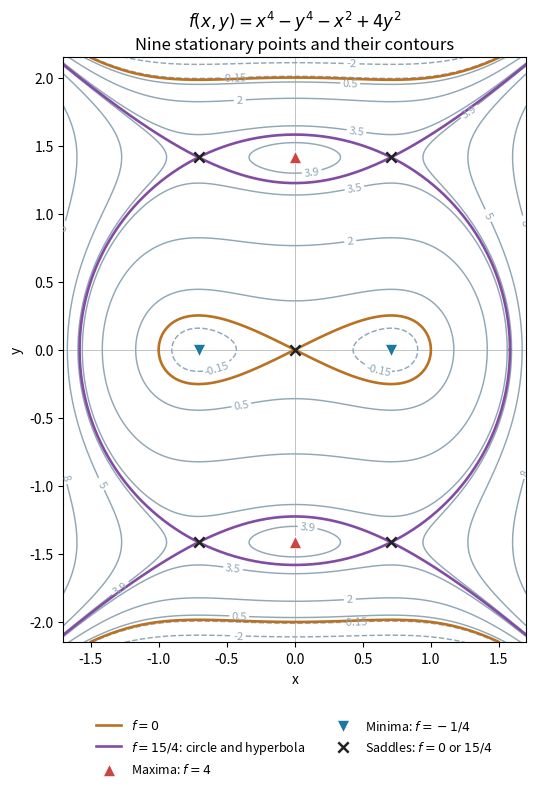

Source code (Python): (Note: this script raises an exception after producing the figure.)
"""Nine stationary points of a quartic. Python 3.14, NumPy 2.3.5, Matplotlib 3.10.7."""
from pathlib import Path
import matplotlib
matplotlib.use('Agg')
import matplotlib.pyplot as plt
import numpy as np


def main():
    plt.rcParams.update({'font.size': 10, 'figure.facecolor': 'white', 'axes.facecolor': 'white'})
    x, y = np.meshgrid(np.linspace(-1.7, 1.7, 901), np.linspace(-2.15, 2.15, 1001))
    z = x**4-y**4-x*x+4*y*y
    fig, ax = plt.subplots(figsize=(7.2, 7.8), dpi=120, layout='constrained')
    cs = ax.contour(x, y, z, levels=[-2, -.15, .5, 2, 3.5, 3.9, 5, 8], colors='#91a7b6', linewidths=1.05)
    ax.clabel(cs, fmt='%g', fontsize=8)
    ax.contour(x, y, z, levels=[0], colors='#ba7121', linewidths=1.9)
    ax.plot([], [], color='#ba7121', lw=1.9, label=r'$f=0$')
    t = np.linspace(0, 2*np.pi, 1500)
    ax.plot(np.sqrt(2.5)*np.cos(t), np.sqrt(2.5)*np.sin(t), color='#834ca3', lw=1.9, label=r'$f=15/4$: circle and hyperbola')
    xx = np.linspace(-1.7, 1.7, 1000)
    for sign in [-1, 1]:
        ax.plot(xx, sign*np.sqrt(xx*xx+1.5), color='#834ca3', lw=1.9)
    a, b = 1/np.sqrt(2), np.sqrt(2)
    ax.scatter([0, 0], [-b, b], marker='^', s=80, c='#c94742', edgecolors='white', linewidths=.6, zorder=6, label=r'Maxima: $f=4$')
    ax.scatter([-a, a], [0, 0], marker='v', s=80, c='#1d78a0', edgecolors='white', linewidths=.6, zorder=6, label=r'Minima: $f=-1/4$')
    sx, sy = [0], [0]
    for x0 in [-a, a]:
        for y0 in [-b, b]:
            sx.append(x0)
            sy.append(y0)
    ax.scatter(sx, sy, marker='x', s=55, c='#222222', linewidths=1.8, zorder=7, label=r'Saddles: $f=0$ or $15/4$')
    ax.axhline(0, c='.75', lw=.65, zorder=0)
    ax.axvline(0, c='.75', lw=.65, zorder=0)
    ax.set(xlim=(-1.7, 1.7), ylim=(-2.15, 2.15), xlabel='x', ylabel='y', title=r'$f(x,y)=x^4-y^4-x^2+4y^2$'+'\nNine stationary points and their contours')
    ax.set_aspect('equal')
    ax.legend(loc='upper center', bbox_to_anchor=(.5, -.11), ncol=2, fontsize=9, frameon=False)
    fig.savefig(Path(__file__).with_suffix('.png').name, facecolor='white', transparent=False)
    plt.close(fig)


if __name__ == '__main__':
    main()
